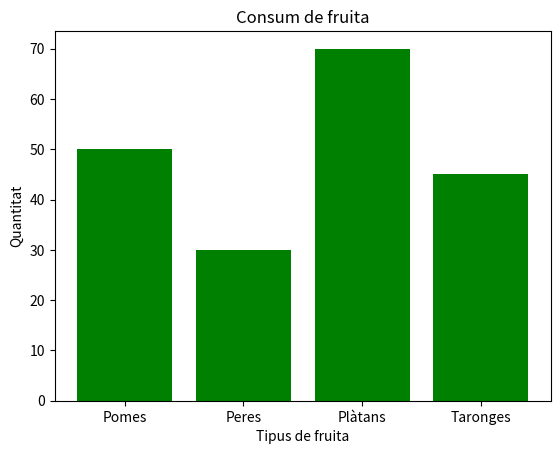

Recreate this plot in Python.
import matplotlib.pyplot as plt

fruites = ["Pomes", "Peres", "Plàtans", "Taronges"]
quantitats = [50, 30, 70, 45]

plt.bar(fruites, quantitats, color="green")
plt.title("Consum de fruita")
plt.xlabel("Tipus de fruita")
plt.ylabel("Quantitat")
plt.show()